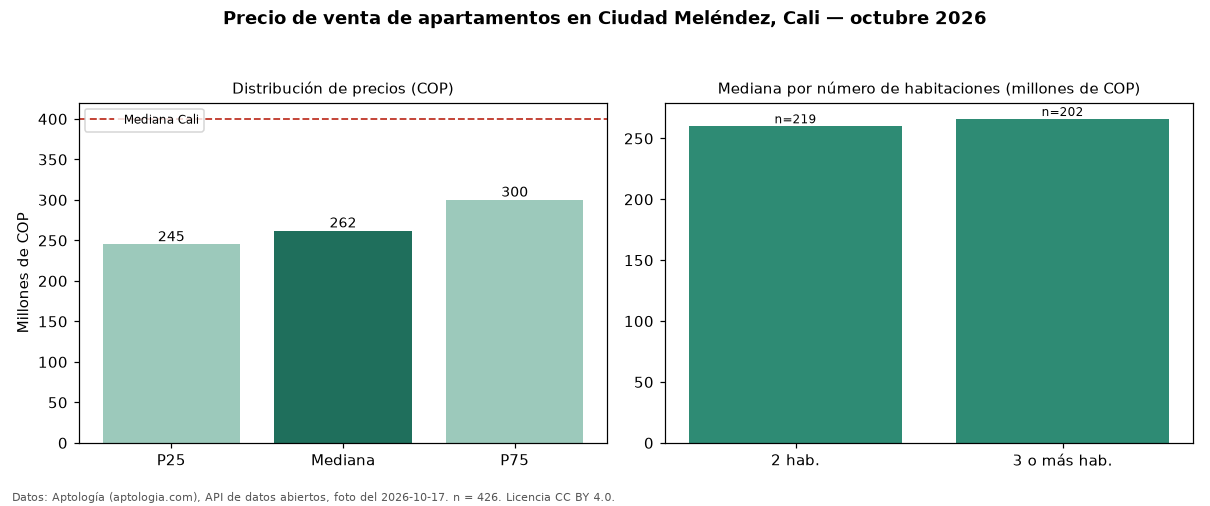

The table this chart was drawn from, first rows:
seccion, metrica, valor_cop, n
precio, p25, 245000000, 426
precio, mediana, 262000000, 426
precio, p75, 300000000, 426
precio, minimo, 165000000, 426
precio, maximo, 620000000, 426
parqueadero, avisos_con_parqueadero, 224, 426
parqueadero, mediana_con_parqueadero, 298500000, 224
habitaciones, 2, 260000000, 219
habitaciones, 3+, 266000000, 202
ciudad, mediana_ciudad, 400000000, 
fuente, fecha_foto, 2026-10-17, 
fuente, atribucion, https://www.aptologia.com/venta/cali/ciu…, 
